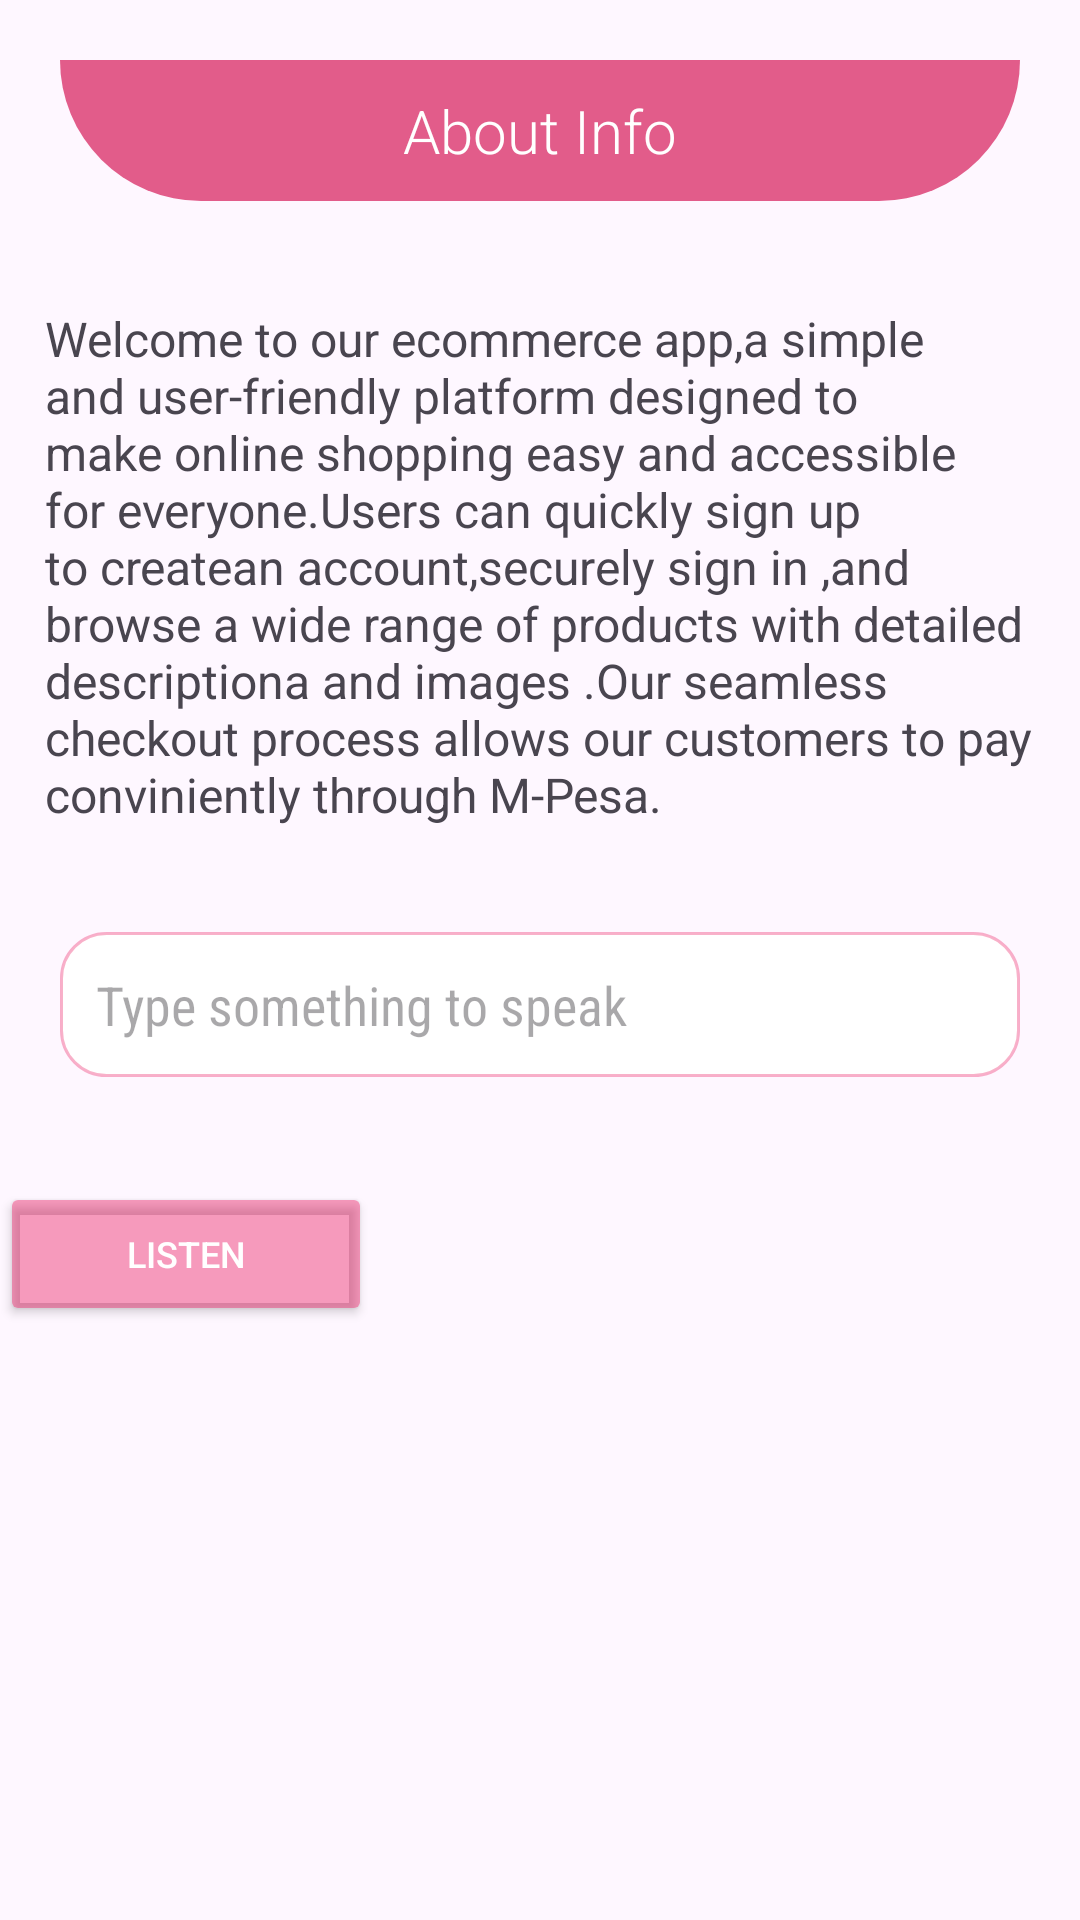

Layout XML and referenced resources for this Android screen:
<!-- AndroidManifest.xml: application theme Theme.ChuiSokogarden -->
<!-- res/layout/activity_about.xml -->
<?xml version="1.0" encoding="utf-8"?>
<LinearLayout
    xmlns:android="http://schemas.android.com/apk/res/android"
    xmlns:app="http://schemas.android.com/apk/res-auto"
    xmlns:tools="http://schemas.android.com/tools"
    android:id="@+id/main"
    android:orientation="vertical"
    android:layout_width="match_parent"
    android:layout_height="match_parent"
    tools:context=".About">

    <TextView
        android:layout_width="match_parent"
        android:layout_height="wrap_content"
        android:text="About Info"
        android:background="@drawable/signinshape"
        android:padding="10dp"
        android:fontFamily="sans-serif-light"
        android:layout_marginTop="10dp"
        android:textAlignment="center"
        android:textColor="@color/white"
        android:textSize="20sp"
        android:layout_margin="20dp"

        />

    <TextView
        android:layout_width="match_parent"
        android:layout_height="wrap_content"
        android:text="Welcome to our ecommerce app,a simple and user-friendly platform designed to make online shopping easy and accessible for everyone.Users can quickly sign up to createan account,securely sign in ,and browse a wide range of products with detailed descriptiona and images .Our seamless checkout process allows our customers to pay conviniently through M-Pesa. "
        android:textSize="16sp"
       android:textAlignment="textStart"
        android:padding="15dp"
        android:id="@+id/textview"
        />

    <EditText
        android:layout_width="match_parent"
        android:layout_height="wrap_content"
        android:layout_margin="20dp"
        android:hint="Type something to speak"
        android:background="@drawable/edittext"
        android:padding="12dp"
        android:layout_marginBottom="24dp"
        android:fontFamily="sans-serif-condensed"
        android:inputType="text"
        android:id="@+id/inputText"

        />

    <Button
        android:id="@+id/speakButton"
        android:layout_width="124dp"
        android:layout_height="wrap_content"
        android:layout_gravity="start"
        android:layout_marginTop="15dp"
        android:backgroundTint="#6DE91E63"
        android:padding="15dp"
        android:paddingStart="15dp"
        android:paddingEnd="15dp"
        android:text="Listen"
        android:textColor="#FFFFFF"
        android:textSize="12sp" />


</LinearLayout>
<!-- resources referenced by this layout -->
<resources>
  <!-- drawable edittext (drawable) -->
  <?xml version="1.0" encoding="utf-8"?>
  <shape xmlns:android="http://schemas.android.com/apk/res/android">
  
      <solid android:color="#FFFFFF"/>
  
      <stroke
          android:width="1dp"
          android:color="#58E91E63"/>
  
      <corners android:radius="15dp"/>
  
  </shape>
  <!-- drawable signinshape (drawable) -->
  <?xml version="1.0" encoding="utf-8"?>
  <shape xmlns:android="http://schemas.android.com/apk/res/android">
  
      <solid
          android:color="#E25C8A"/>
      <corners
          android:bottomLeftRadius="100dp"
          android:bottomRightRadius="100dp"/>
  
  
  
  </shape>
  <style name="Theme.ChuiSokogarden" parent="Base.Theme.ChuiSokogarden" />
  <style name="Base.Theme.ChuiSokogarden" parent="Theme.Material3.DayNight.NoActionBar">
          
          
      </style>
  <!-- not gathered from this repository: default colours our renderer supplied (Android Studio template values) -->
  <color name="white">#FFFFFFFF</color>
</resources>
